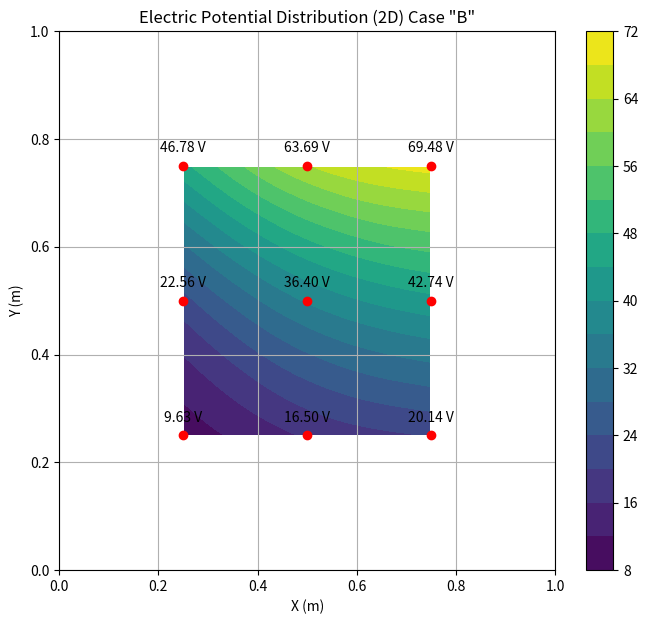
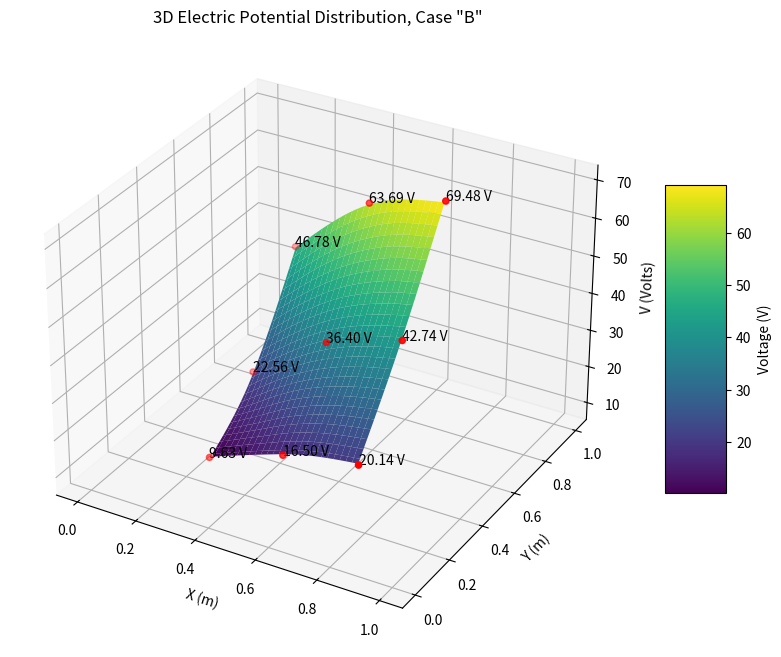

These figures' Python source, in order:
import numpy as np
import matplotlib.pyplot as plt
from scipy.interpolate import griddata
from mpl_toolkits.mplot3d import Axes3D

# Given data
data = {
    'X (m)': [0.25, 0.25, 0.25, 0.50, 0.50, 0.50, 0.75, 0.75, 0.75],
    'Y (m)': [0.25, 0.50, 0.75, 0.25, 0.50, 0.75, 0.25, 0.50, 0.75],
    'V(x,y) (Volts)': [9.631, 22.56, 46.78, 16.50, 36.40, 63.69, 20.14, 42.74, 69.48]
}

# Create a grid for interpolation
grid_x, grid_y = np.mgrid[0:1:100j, 0:1:100j]

# Interpolate using griddata
grid_z = griddata((data['X (m)'], data['Y (m)']), data['V(x,y) (Volts)'], (grid_x, grid_y), method='cubic')

# 2D Plot
plt.figure(figsize=(8, 7))
contour = plt.contourf(grid_x, grid_y, grid_z, levels=15, cmap='viridis')
plt.scatter(data['X (m)'], data['Y (m)'], color='red')  # data points
for i, txt in enumerate(data['V(x,y) (Volts)']):
    plt.annotate(f"{txt:.2f} V", (data['X (m)'][i], data['Y (m)'][i]), textcoords="offset points", xytext=(0,10), ha='center')
plt.colorbar(contour)
plt.title('Electric Potential Distribution (2D) Case "B"')
plt.xlabel('X (m)')
plt.ylabel('Y (m)')
plt.grid(True)
plt.show()

# 3D Plot
fig = plt.figure(figsize=(10, 8))
ax = fig.add_subplot(111, projection='3d')
surf = ax.plot_surface(grid_x, grid_y, grid_z, cmap='viridis', edgecolor='none')
ax.scatter(data['X (m)'], data['Y (m)'], data['V(x,y) (Volts)'], color='red')
for i, txt in enumerate(data['V(x,y) (Volts)']):
    ax.text(data['X (m)'][i], data['Y (m)'][i], data['V(x,y) (Volts)'][i], f"{txt:.2f} V", color='black')
cbar = fig.colorbar(surf, shrink=0.5, aspect=5)
cbar.set_label('Voltage (V)')
ax.set_xlabel('X (m)')
ax.set_ylabel('Y (m)')
ax.set_zlabel('V (Volts)')
ax.set_title('3D Electric Potential Distribution, Case "B"')
plt.show()
